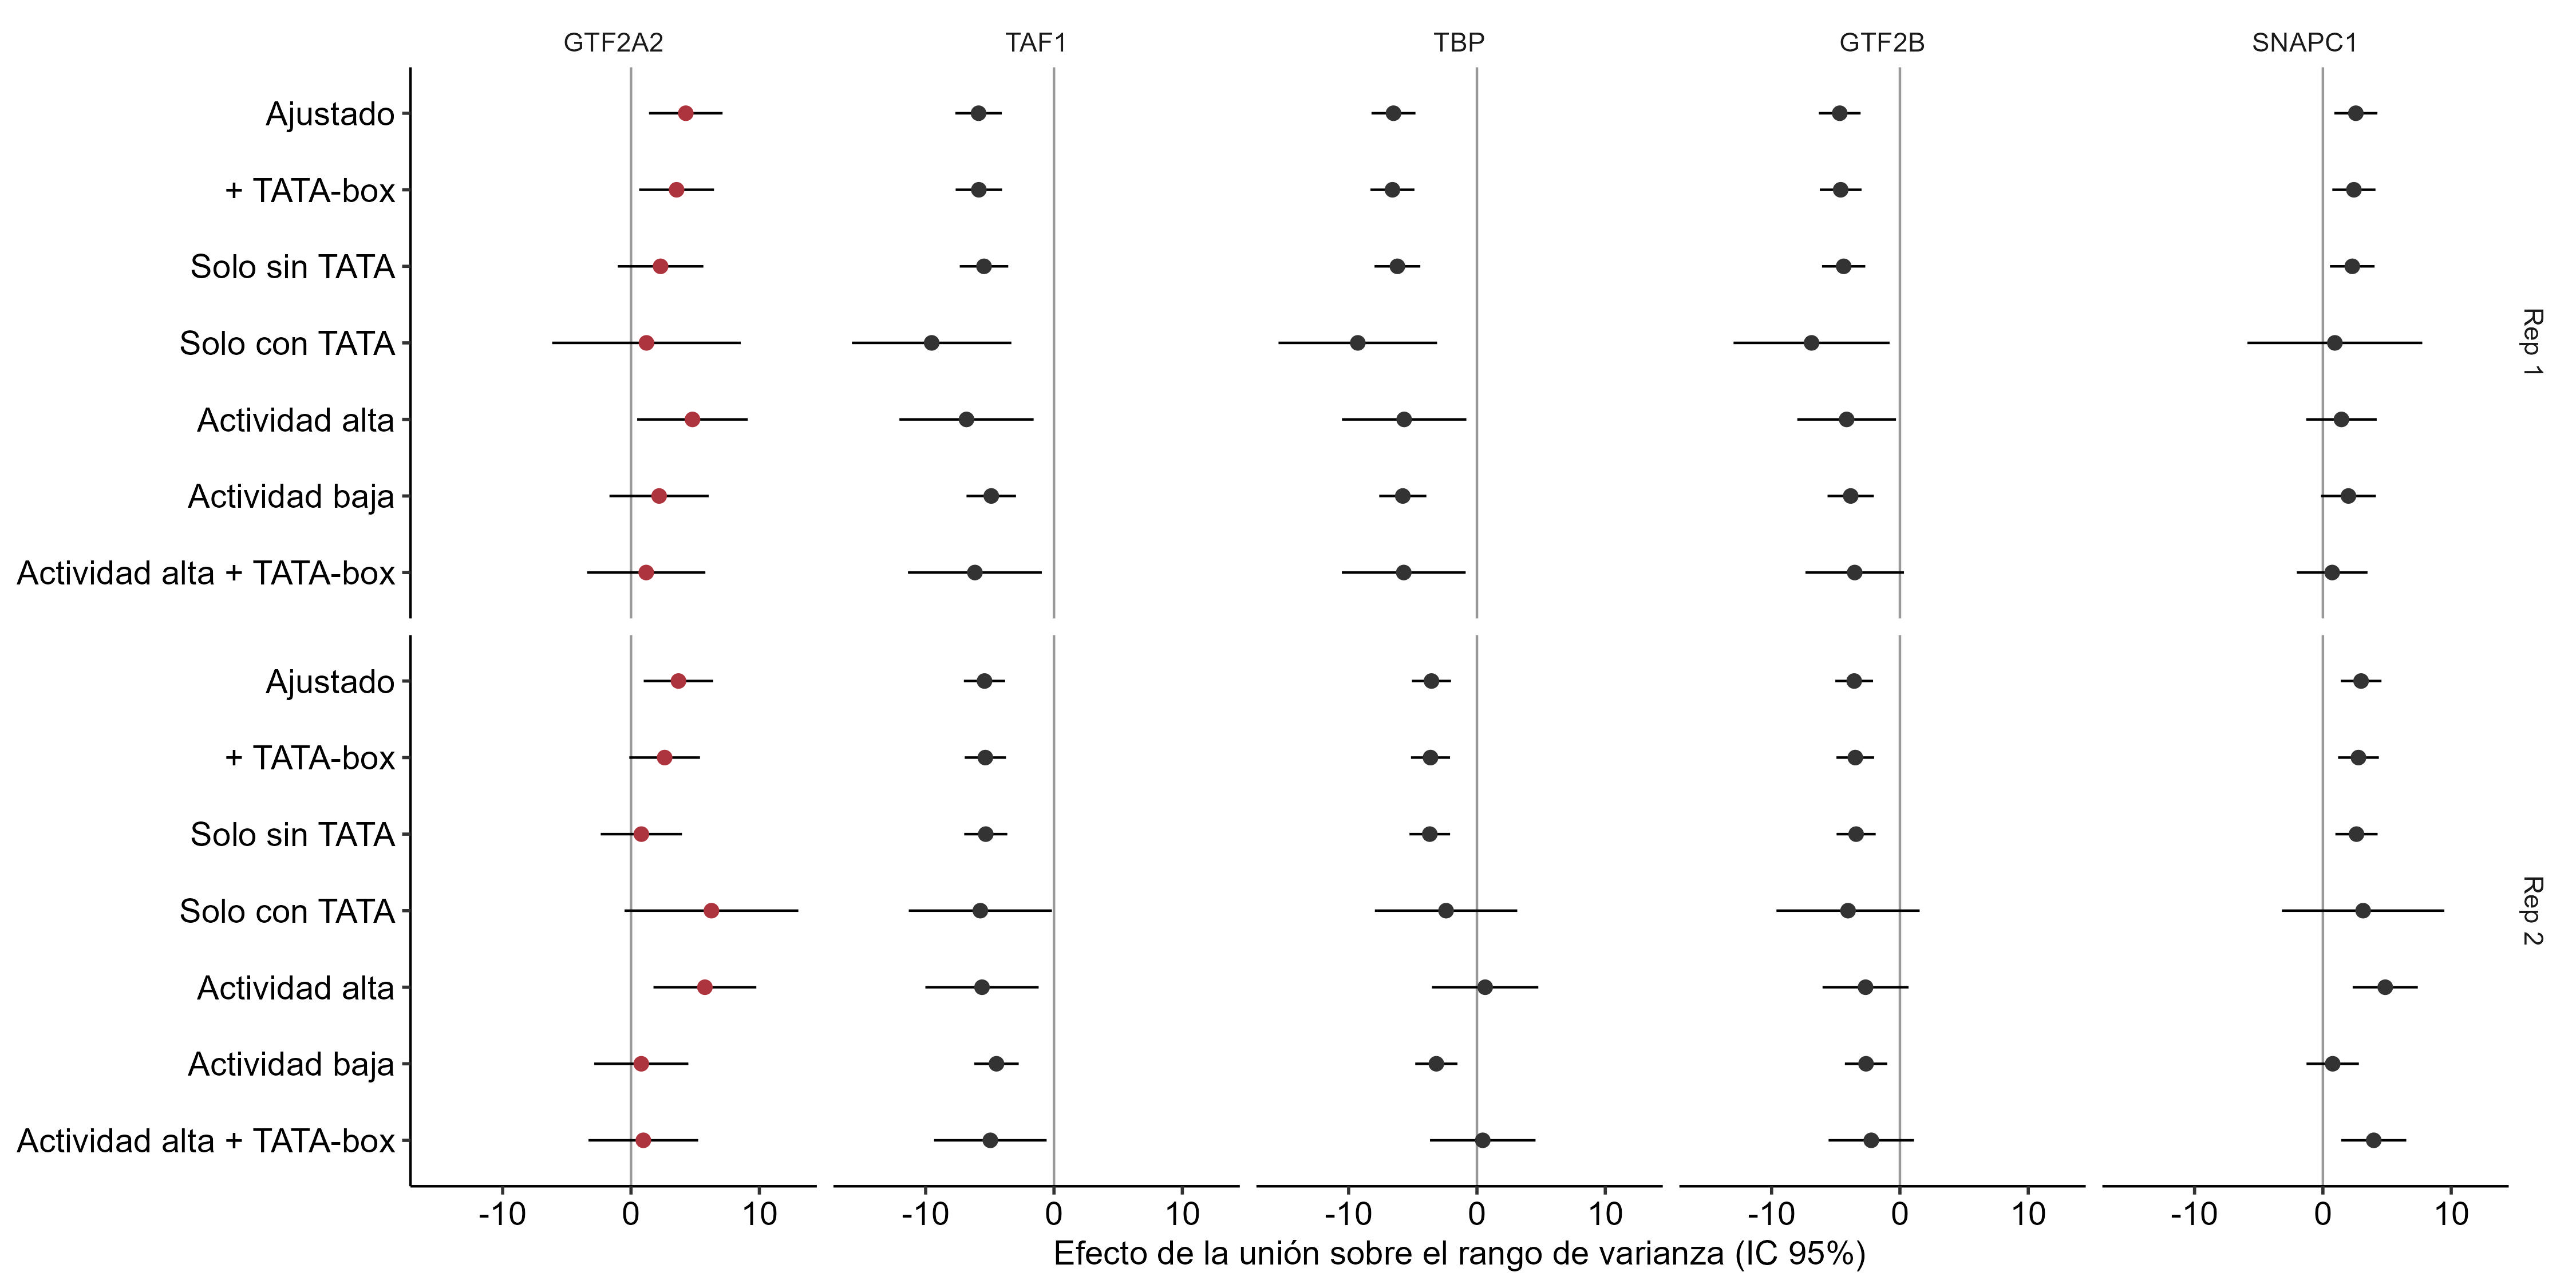

Source data for this figure (header and first rows):
rep	TF	modelo	term	n_unidos	n_subconjunto	estimate	ci_low	ci_high	pval	percentil_ventana	n_ventana	p_perm
Rep 1	GTF2A2	ajustado	unido	415	9300	4.267	1.402	7.132	0.003516	1	50	0.03922
Rep 1	GTF2A2	ajustado_mas_tata	unido	415	9300	3.551	0.6338	6.468	0.01704	1	50	0.03922
Rep 1	GTF2A2	ajustado_mas_ocupacion	unido	415	9300	4.829	1.964	7.693	9.543496858263013e-4	1	50	0.03922
Rep 1	GTF2A2	sin_tata	unido	293	8632	2.302	-1.035	5.639	0.1763	NA	NA	NA
Rep 1	GTF2A2	con_tata	unido	122	668	1.203	-6.144	8.55	0.7479	NA	NA	NA
Rep 1	GTF2A2	actividad_alta	unido	199	2325	4.789	0.4781	9.099	0.02947	0.9815	54	0.07273
Rep 1	GTF2A2	actividad_baja	unido	216	6975	2.19	-1.678	6.058	0.2671	0.8571	49	0.32
Rep 1	GTF2A2	actividad_alta_mas_tata	unido	199	2325	1.183	-3.427	5.793	0.6148	0.6296	54	0.7636
Rep 1	GTF2A2	interaccion_actividad	unido:act_altaTRUE	415	9300	5.161	-0.4875	10.81	0.07332	NA	NA	NA
Rep 1	TAF1	ajustado	unido	7790	9300	-5.877	-7.685	-4.068	1.9820923659454768e-10	0.04	225	0.0885
Rep 1	TAF1	ajustado_mas_tata	unido	7790	9300	-5.855	-7.663	-4.047	2.2765528726392388e-10	0.04	225	0.0885
Rep 1	TAF1	ajustado_mas_ocupacion	unido	7790	9300	-3.664	-6.149	-1.178	0.003874	0.07556	225	0.1593
Rep 1	TAF1	sin_tata	unido	7264	8632	-5.453	-7.343	-3.564	1.578014396789954e-8	NA	NA	NA
Rep 1	TAF1	con_tata	unido	526	668	-9.532	-15.74	-3.32	0.002686	NA	NA	NA
Rep 1	TAF1	actividad_alta	unido	2162	2325	-6.816	-12.05	-1.586	0.01066	0.1433	321	0.2919
Rep 1	TAF1	actividad_baja	unido	5628	6975	-4.887	-6.816	-2.959	6.925575989089543e-7	0.04	200	0.08955
Rep 1	TAF1	actividad_alta_mas_tata	unido	2162	2325	-6.163	-11.38	-0.9478	0.02057	0.1215	321	0.2484
Rep 1	TAF1	interaccion_actividad	unido:act_altaTRUE	7790	9300	5.281	0.4356	10.13	0.03267	NA	NA	NA
Rep 1	TBP	ajustado	unido	7432	9300	-6.504	-8.217	-4.791	1.0860915747401595e-13	0.007273	275	0.02174
Rep 1	TBP	ajustado_mas_tata	unido	7432	9300	-6.585	-8.298	-4.872	5.351860186983479e-14	0.007273	275	0.02174
Rep 1	TBP	ajustado_mas_ocupacion	unido	7432	9300	-5.086	-7.266	-2.906	4.8672289037954335e-6	0.007273	275	0.02174
Rep 1	TBP	sin_tata	unido	6907	8632	-6.198	-7.982	-4.415	1.0213213974821325e-11	NA	NA	NA
Rep 1	TBP	con_tata	unido	525	668	-9.285	-15.46	-3.107	0.003278	NA	NA	NA
Rep 1	TBP	actividad_alta	unido	2127	2325	-5.672	-10.52	-0.8256	0.02182	0.2242	330	0.4532
Rep 1	TBP	actividad_baja	unido	5305	6975	-5.779	-7.616	-3.942	7.356421306039737e-10	0.008264	242	0.02469
Rep 1	TBP	actividad_alta_mas_tata	unido	2127	2325	-5.704	-10.53	-0.8803	0.02049	0.1576	330	0.3202
Rep 1	TBP	interaccion_actividad	unido:act_altaTRUE	7432	9300	6.334	1.901	10.77	0.005108	NA	NA	NA
Rep 1	GTF2B	ajustado	unido	6009	9300	-4.69	-6.315	-3.065	1.59316863242562e-8	0.07407	378	0.153
Rep 1	GTF2B	ajustado_mas_tata	unido	6009	9300	-4.616	-6.242	-2.991	2.6642775462828868e-8	0.07407	378	0.153
Rep 1	GTF2B	ajustado_mas_ocupacion	unido	6009	9300	-3.044	-4.84	-1.248	8.945332541224221e-4	0.07143	378	0.1478
Rep 1	GTF2B	sin_tata	unido	5647	8632	-4.384	-6.07	-2.699	3.485871735967762e-7	NA	NA	NA
Rep 1	GTF2B	con_tata	unido	362	668	-6.886	-12.97	-0.8061	0.02649	NA	NA	NA
Rep 1	GTF2B	actividad_alta	unido	1901	2325	-4.151	-7.996	-0.3057	0.03437	0.3645	406	0.7322
Rep 1	GTF2B	actividad_baja	unido	4108	6975	-3.836	-5.639	-2.033	3.072409178855096e-5	0.04298	349	0.09143
Rep 1	GTF2B	actividad_alta_mas_tata	unido	1901	2325	-3.523	-7.362	0.3148	0.07197	0.3547	406	0.7125
Rep 1	GTF2B	interaccion_actividad	unido:act_altaTRUE	6009	9300	5.843	2.555	9.132	4.979343665542735e-4	NA	NA	NA
Rep 1	SNAPC1	ajustado	unido	1550	9300	2.568	0.8888	4.246	0.002724	0.989	91	0.04348
Rep 1	SNAPC1	ajustado_mas_tata	unido	1550	9300	2.415	0.7341	4.097	0.00487	0.989	91	0.04348
Rep 1	SNAPC1	ajustado_mas_ocupacion	unido	1550	9300	2.88	1.202	4.558	7.689872303290078e-4	0.978	91	0.06522
Rep 1	SNAPC1	sin_tata	unido	1402	8632	2.289	0.5508	4.026	0.009854	NA	NA	NA
Rep 1	SNAPC1	con_tata	unido	148	668	0.9332	-5.879	7.745	0.788	NA	NA	NA
Rep 1	SNAPC1	actividad_alta	unido	700	2325	1.446	-1.302	4.193	0.3023	0.8681	91	0.2826
Rep 1	SNAPC1	actividad_baja	unido	850	6975	1.99	-0.1487	4.128	0.06819	0.9341	91	0.1522
Rep 1	SNAPC1	actividad_alta_mas_tata	unido	700	2325	0.7231	-2.029	3.476	0.6065	0.6813	91	0.6522
Rep 1	SNAPC1	interaccion_actividad	unido:act_altaTRUE	1550	9300	3.148	-0.09407	6.39	0.05703	NA	NA	NA
Rep 1	CDK9	ajustado	unido	7067	9300	-6.138	-7.778	-4.497	2.430365934626381e-13	0.01608	311	0.03846
Rep 1	CDK9	ajustado_mas_tata	unido	7067	9300	-6.054	-7.695	-4.413	5.140594164376133e-13	0.01608	311	0.03846
Rep 1	CDK9	ajustado_mas_ocupacion	unido	7067	9300	-4.698	-6.659	-2.737	2.6831256189547e-6	0.01286	311	0.03205
Rep 1	CDK9	sin_tata	unido	6625	8632	-6.001	-7.71	-4.291	6.338003366135868e-12	NA	NA	NA
Rep 1	CDK9	con_tata	unido	442	668	-6.948	-12.79	-1.106	0.01982	NA	NA	NA
Rep 1	CDK9	actividad_alta	unido	2048	2325	-8.931	-13.23	-4.63	4.823955206848937e-5	0.008357	359	0.02222
Rep 1	CDK9	actividad_baja	unido	5019	6975	-4.833	-6.61	-3.056	1.0041997052273923e-7	0.03093	291	0.06849
Rep 1	CDK9	actividad_alta_mas_tata	unido	2048	2325	-8.061	-12.36	-3.759	2.4383942625162686e-4	0.008357	359	0.02222
Rep 1	CDK9	interaccion_actividad	unido:act_altaTRUE	7067	9300	3.207	-0.6646	7.078	0.1045	NA	NA	NA
Rep 1	CCNT2	ajustado	unido	4276	9300	-4.155	-5.475	-2.835	7.160686713790693e-10	0	214	0.009302
Rep 1	CCNT2	ajustado_mas_tata	unido	4276	9300	-4.091	-5.412	-2.771	1.300841775096704e-9	0	214	0.009302
Rep 1	CCNT2	ajustado_mas_ocupacion	unido	4276	9300	-3.288	-4.654	-1.922	2.4042451081974797e-6	0	214	0.009302
Rep 1	CCNT2	sin_tata	unido	4044	8632	-4.008	-5.364	-2.652	7.08629124643691e-9	NA	NA	NA
Rep 1	CCNT2	con_tata	unido	232	668	-6.291	-11.93	-0.6554	0.02873	NA	NA	NA
Rep 1	CCNT2	actividad_alta	unido	1399	2325	-5.575	-8.124	-3.026	1.8742477088391035e-5	0.007782	257	0.02326
... 66 more rows
